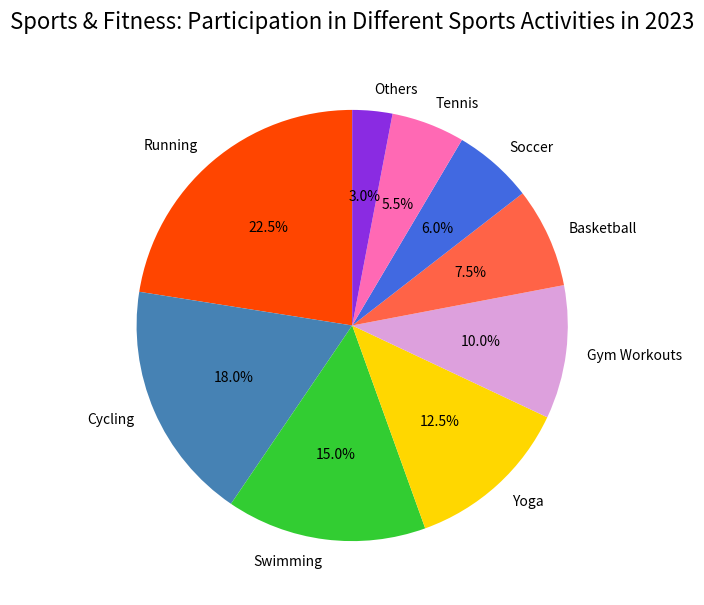

This figure's Python source:

import matplotlib.pyplot as plt

# Data points
sports = [
    'Running', 'Cycling', 'Swimming', 'Yoga', 
    'Gym Workouts', 'Basketball', 'Soccer', 
    'Tennis', 'Others'
]

percentages = [
    22.5, 18.0, 15.0, 12.5, 
    10.0, 7.5, 6.0, 5.5, 3.0
]

# Colors for each section
colors = [
    '#ff4500', '#4682b4', '#32cd32', '#ffd700', 
    '#dda0dd', '#ff6347', '#4169e1', '#ff69b4', '#8a2be2'
]

# Resize the chart
plt.figure(figsize=(10, 7))

# Create the pie chart
plt.pie(percentages, labels=sports, colors=colors, autopct='%1.1f%%', startangle=90)

# Set the title
plt.title('Sports & Fitness: Participation in Different Sports Activities in 2023', fontsize=16, pad=20)

# Display the chart
plt.show()
